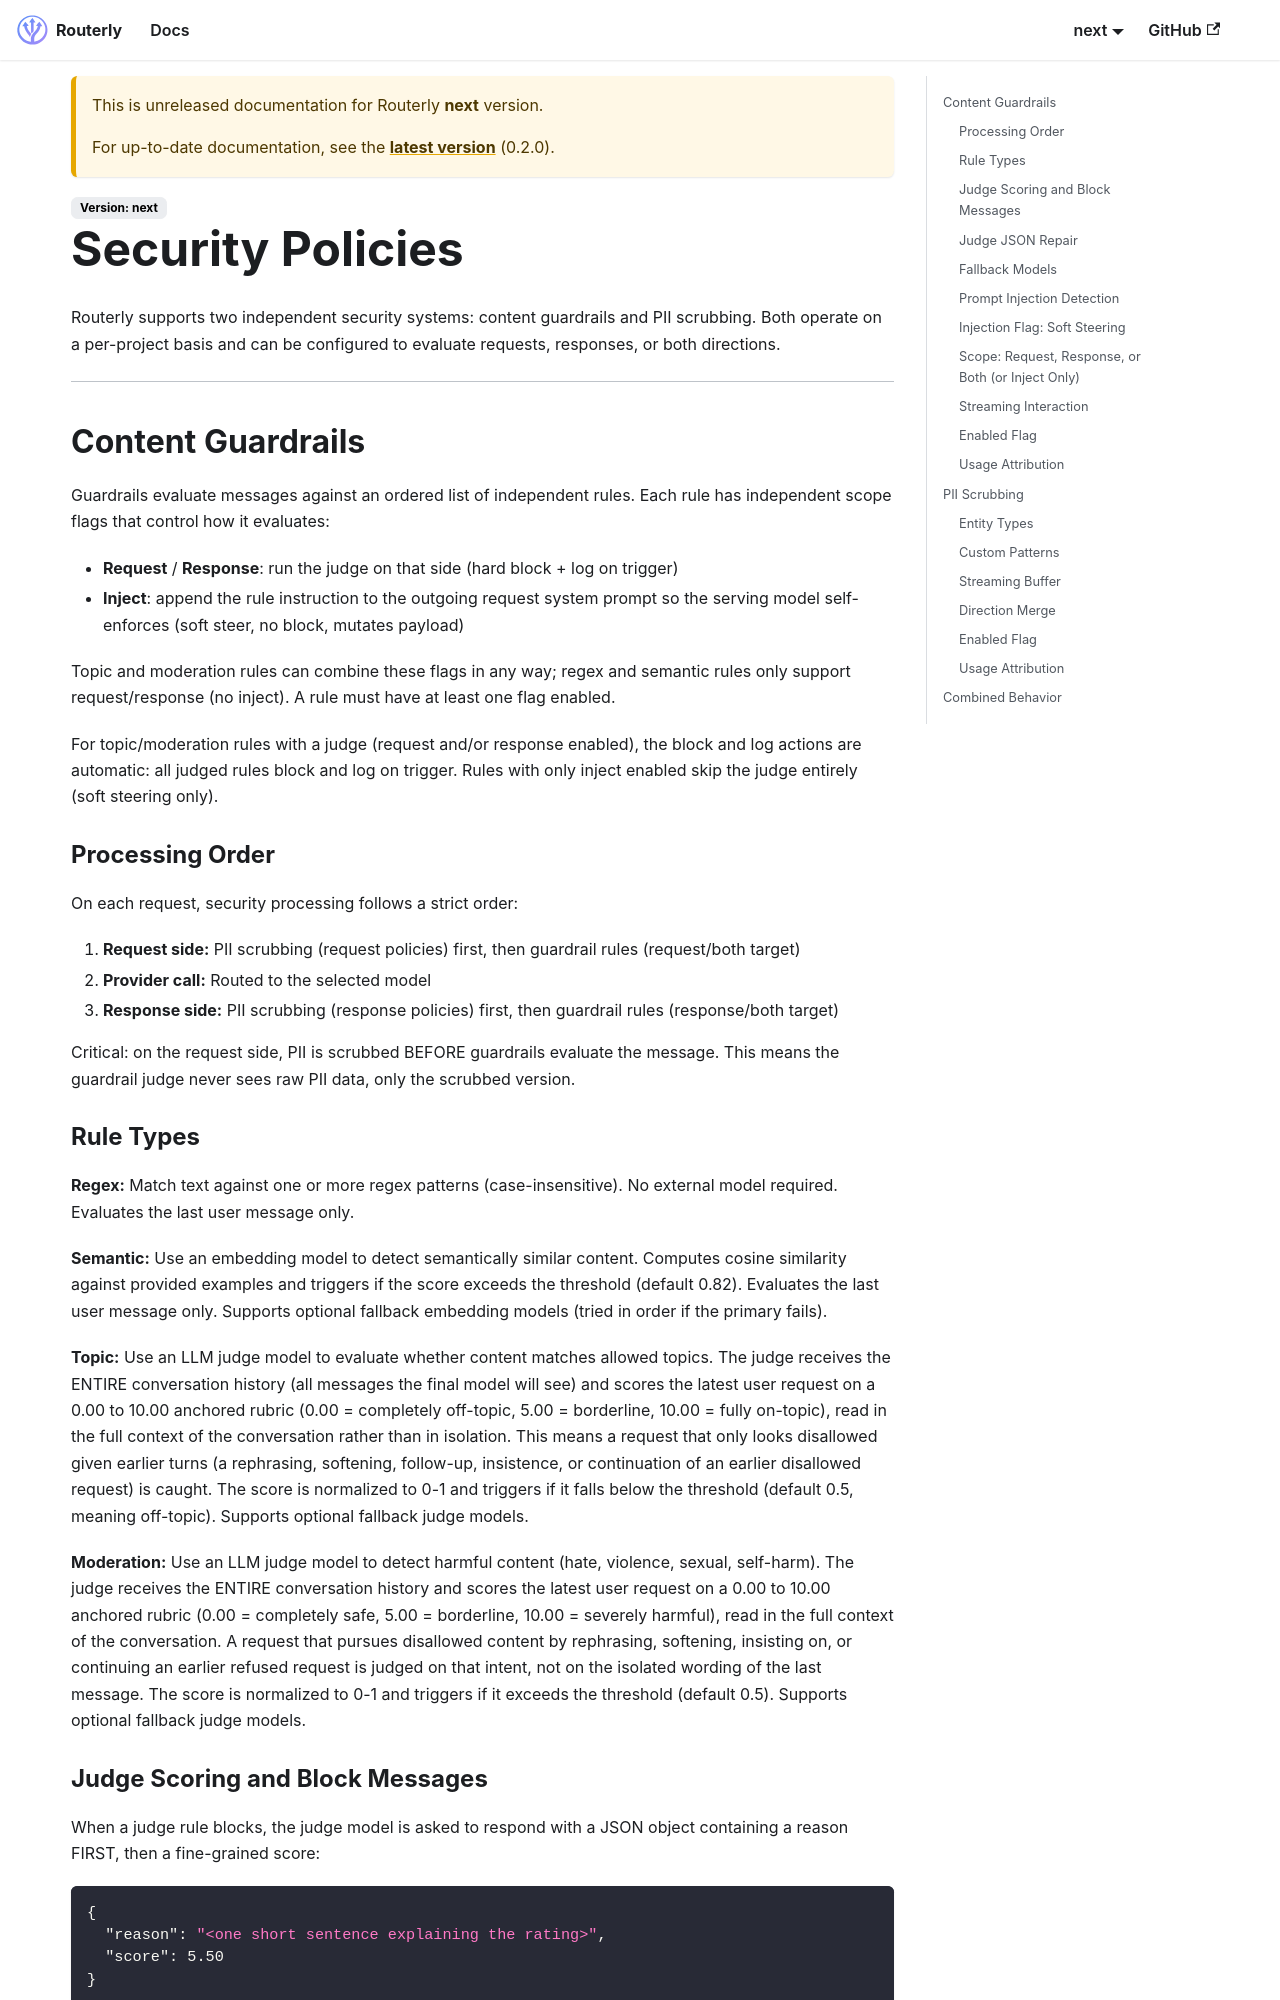

repository: Inebrio/Routerly · page: next/concepts/security/index.html · generator: docusaurus

---
title: Security Policies
sidebar_position: 6
---

# Security Policies

Routerly supports two independent security systems: content guardrails and PII scrubbing. Both operate on a per-project basis and can be configured to evaluate requests, responses, or both directions.

---

## Content Guardrails

Guardrails evaluate messages against an ordered list of independent rules. Each rule has independent scope flags that control how it evaluates:
- **Request** / **Response**: run the judge on that side (hard block + log on trigger)
- **Inject**: append the rule instruction to the outgoing request system prompt so the serving model self-enforces (soft steer, no block, mutates payload)

Topic and moderation rules can combine these flags in any way; regex and semantic rules only support request/response (no inject). A rule must have at least one flag enabled.

For topic/moderation rules with a judge (request and/or response enabled), the block and log actions are automatic: all judged rules block and log on trigger. Rules with only inject enabled skip the judge entirely (soft steering only).

### Processing Order

On each request, security processing follows a strict order:

1. **Request side:** PII scrubbing (request policies) first, then guardrail rules (request/both target)
2. **Provider call:** Routed to the selected model
3. **Response side:** PII scrubbing (response policies) first, then guardrail rules (response/both target)

Critical: on the request side, PII is scrubbed BEFORE guardrails evaluate the message. This means the guardrail judge never sees raw PII data, only the scrubbed version.
